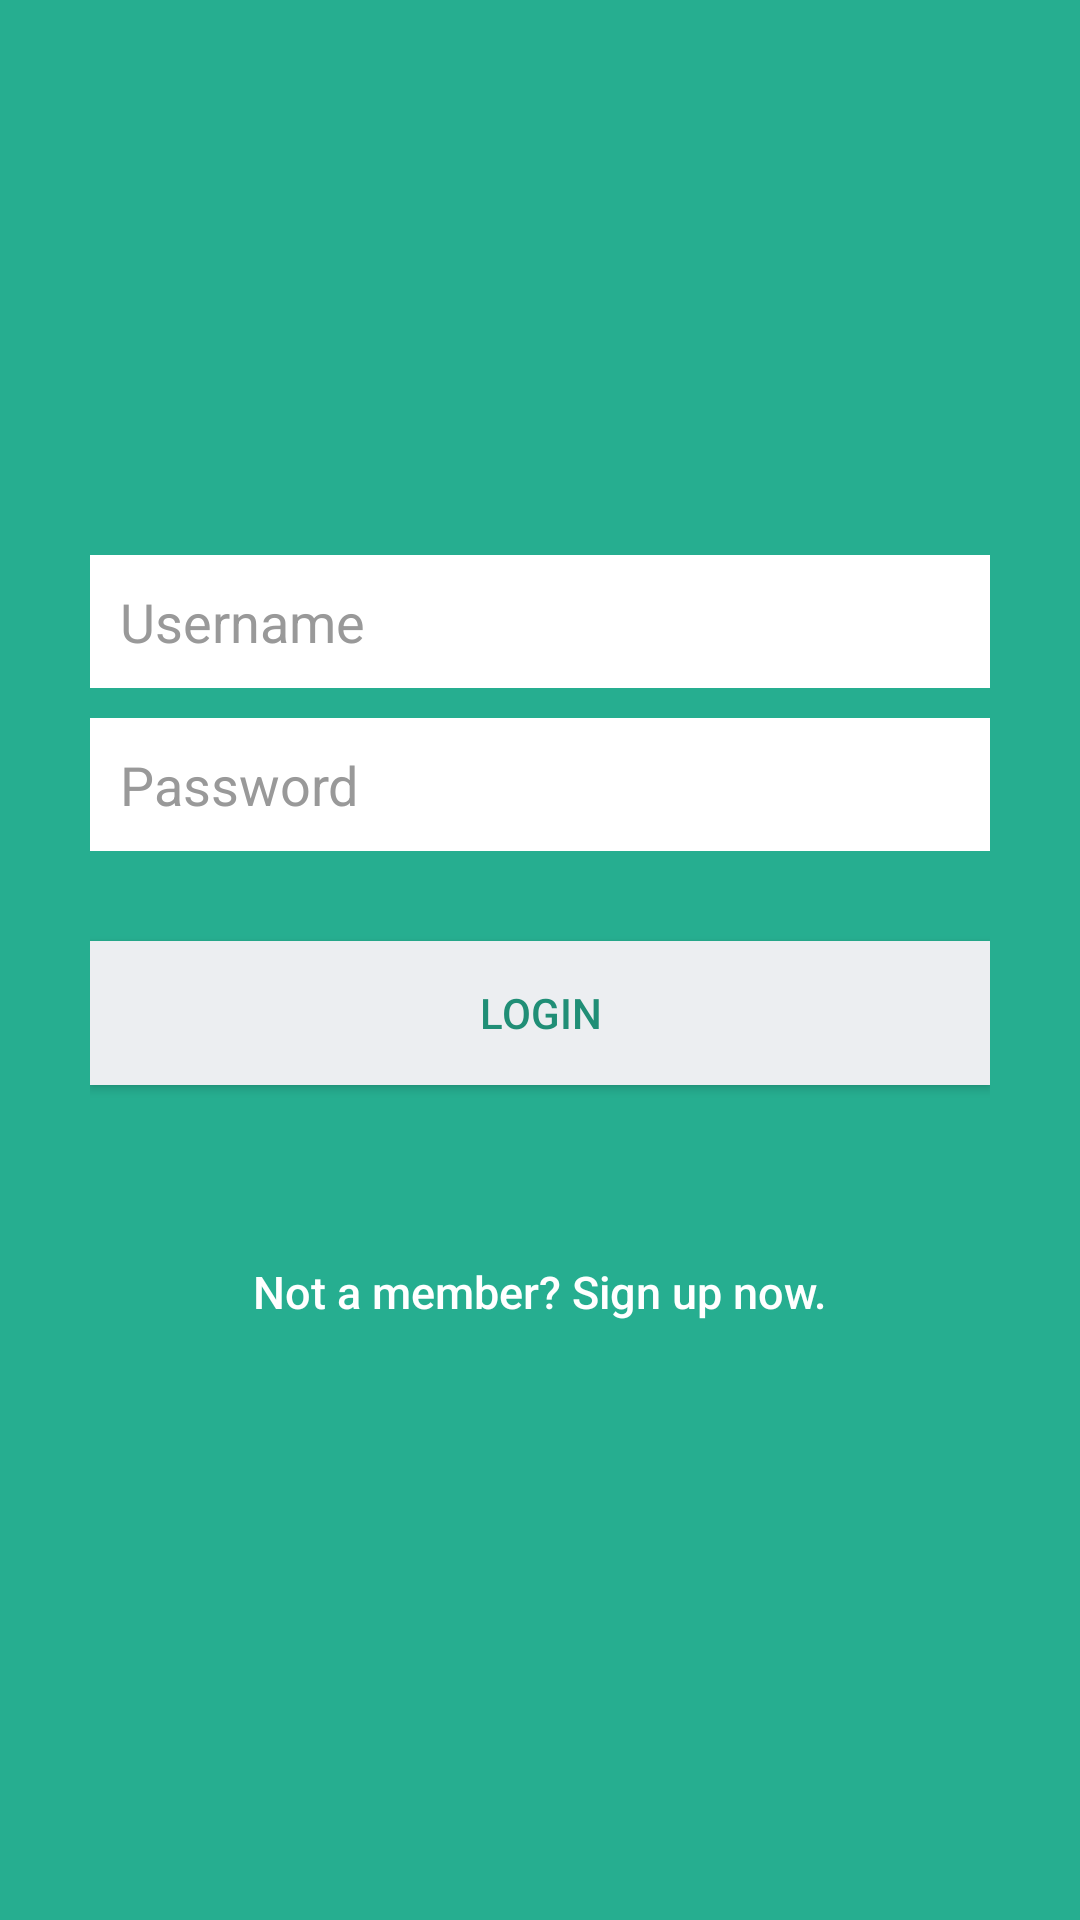

This screen was rendered from an Android layout file. Write that file and the resources it references.
<!-- AndroidManifest.xml: application theme AppTheme -->
<!-- res/layout/activity_login.xml -->
<?xml version="1.0" encoding="utf-8"?>
<LinearLayout xmlns:android="http://schemas.android.com/apk/res/android"
    android:layout_width="fill_parent"
    android:layout_height="fill_parent"
    android:background="@color/cyan"
    android:gravity="center"
    android:orientation="vertical"
    android:padding="10dp" >

    <LinearLayout
        android:layout_width="fill_parent"
        android:layout_height="wrap_content"
        android:layout_gravity="center"
        android:orientation="vertical"
        android:paddingLeft="20dp"
        android:paddingRight="20dp" >

        <EditText
            android:id="@+id/username"
            android:layout_width="fill_parent"
            android:layout_height="wrap_content"
            android:layout_marginBottom="10dp"
            android:background="@color/white"
            android:hint="@string/hint_Username"
            android:inputType="textEmailAddress"
            android:padding="10dp"
            android:singleLine="true"
            android:textColor="@color/input_login"
            android:textColorHint="@color/input_login_hint" />

        <EditText
            android:id="@+id/password"
            android:layout_width="fill_parent"
            android:layout_height="wrap_content"
            android:layout_marginBottom="10dp"
            android:background="@color/white"
            android:hint="@string/hint_password"
            android:inputType="textPassword"
            android:padding="10dp"
            android:singleLine="true"
            android:textColor="@color/input_login"
            android:textColorHint="@color/input_login_hint" />

        

        <Button
            android:id="@+id/btnLogin"
            android:layout_width="fill_parent"
            android:layout_height="wrap_content"
            android:layout_marginTop="20dip"
            android:background="@color/btn_login_bg"
            android:elevation="20dp"
            android:text="@string/btn_login"
            android:textColor="@color/cyan_dark" />

        

        <Button
            android:id="@+id/btnLinkToRegisterScreen"
            android:layout_width="fill_parent"
            android:layout_height="wrap_content"
            android:layout_marginTop="45dip"
            android:background="@null"
            android:text="@string/btn_link_to_register"
            android:textAllCaps="false"
            android:textColor="@color/white"
            android:textSize="15dp" />

    </LinearLayout>

</LinearLayout>
<!-- resources referenced by this layout -->
<resources>
  <color name="btn_login_bg">#eceef1</color>
  <color name="cyan">#26ae90</color>
  <color name="cyan_dark">#208e76</color>
  <color name="input_login">#222222</color>
  <color name="input_login_hint">#999999</color>
  <color name="white">#FFFFFF</color>
  <string name="btn_link_to_register">Not a member? Sign up now.</string>
  <string name="btn_login">LOGIN</string>
  <string name="hint_Username">Username</string>
  <string name="hint_password">Password</string>
  <style name="AppTheme" parent="Theme.AppCompat.Light.DarkActionBar">
          
          <item name="colorPrimary">@color/colorPrimary</item>
          <item name="colorPrimaryDark">@color/colorPrimaryDark</item>
          <item name="colorAccent">@color/colorAccent</item>
      </style>
  <color name="colorPrimary">#212020</color>
  <color name="colorPrimaryDark">#000000</color>
  <color name="colorAccent">#FF4081</color>
</resources>
